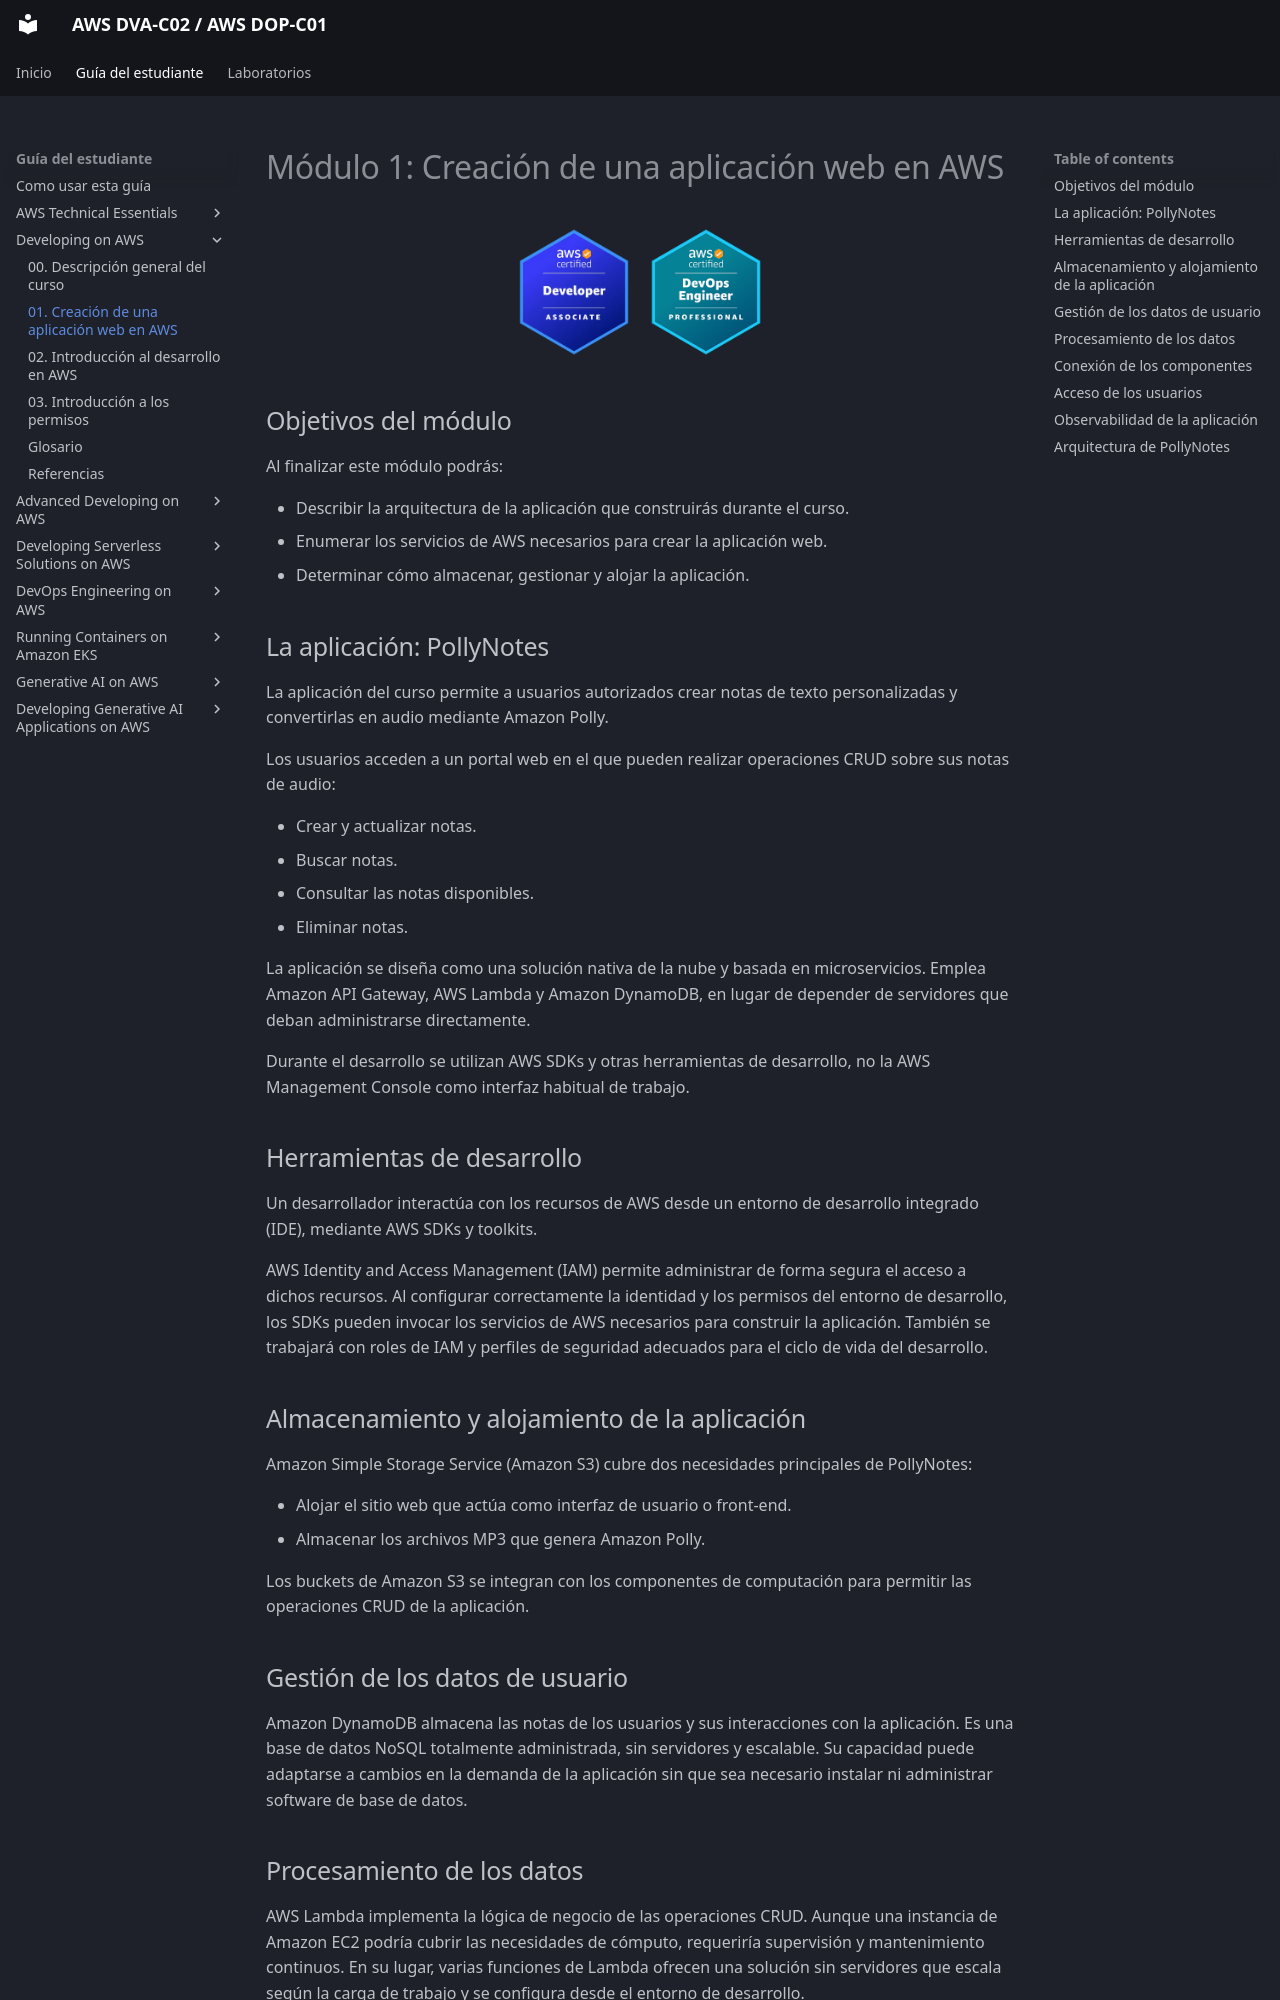

repository: seguidodoblado/AWS-DVA-C02_AWS-DOP-C01 · page: guia-del-estudiante/02-developing-on-aws/modulos/01-creacion-de-una-aplicacion-web-en-aws/index.html · generator: mkdocs

# Módulo 1: Creación de una aplicación web en AWS

<!-- markdownlint-disable MD033 -->
<p align="center">
  <img src="../../../../assets/AWS%20DVA-C02.png" alt="Logotipo de AWS DVA-C02" width="128">
  <img src="../../../../assets/AWS%20DOP-C01.png" alt="Logotipo de AWS DOP-C01" width="128">
</p>
<!-- markdownlint-enable MD033 -->

## Objetivos del módulo

Al finalizar este módulo podrás:

- Describir la arquitectura de la aplicación que construirás durante el curso.
- Enumerar los servicios de AWS necesarios para crear la aplicación web.
- Determinar cómo almacenar, gestionar y alojar la aplicación.

## La aplicación: PollyNotes

La aplicación del curso permite a usuarios autorizados crear notas de texto personalizadas y convertirlas en audio mediante Amazon Polly.

Los usuarios acceden a un portal web en el que pueden realizar operaciones CRUD sobre sus notas de audio:

- Crear y actualizar notas.
- Buscar notas.
- Consultar las notas disponibles.
- Eliminar notas.

La aplicación se diseña como una solución nativa de la nube y basada en microservicios. Emplea Amazon API Gateway, AWS Lambda y Amazon DynamoDB, en lugar de depender de servidores que deban administrarse directamente.

Durante el desarrollo se utilizan AWS SDKs y otras herramientas de desarrollo, no la AWS Management Console como interfaz habitual de trabajo.

## Herramientas de desarrollo

Un desarrollador interactúa con los recursos de AWS desde un entorno de desarrollo integrado (IDE), mediante AWS SDKs y toolkits.

AWS Identity and Access Management (IAM) permite administrar de forma segura el acceso a dichos recursos. Al configurar correctamente la identidad y los permisos del entorno de desarrollo, los SDKs pueden invocar los servicios de AWS necesarios para construir la aplicación.
También se trabajará con roles de IAM y perfiles de seguridad adecuados para el ciclo de vida del desarrollo.

## Almacenamiento y alojamiento de la aplicación

Amazon Simple Storage Service (Amazon S3) cubre dos necesidades principales de PollyNotes:

- Alojar el sitio web que actúa como interfaz de usuario o front-end.
- Almacenar los archivos MP3 que genera Amazon Polly.

Los buckets de Amazon S3 se integran con los componentes de computación para permitir las operaciones CRUD de la aplicación.

## Gestión de los datos de usuario

Amazon DynamoDB almacena las notas de los usuarios y sus interacciones con la aplicación.
Es una base de datos NoSQL totalmente administrada, sin servidores y escalable. Su capacidad puede adaptarse a cambios en la demanda de la aplicación sin que sea necesario instalar ni administrar software de base de datos.
